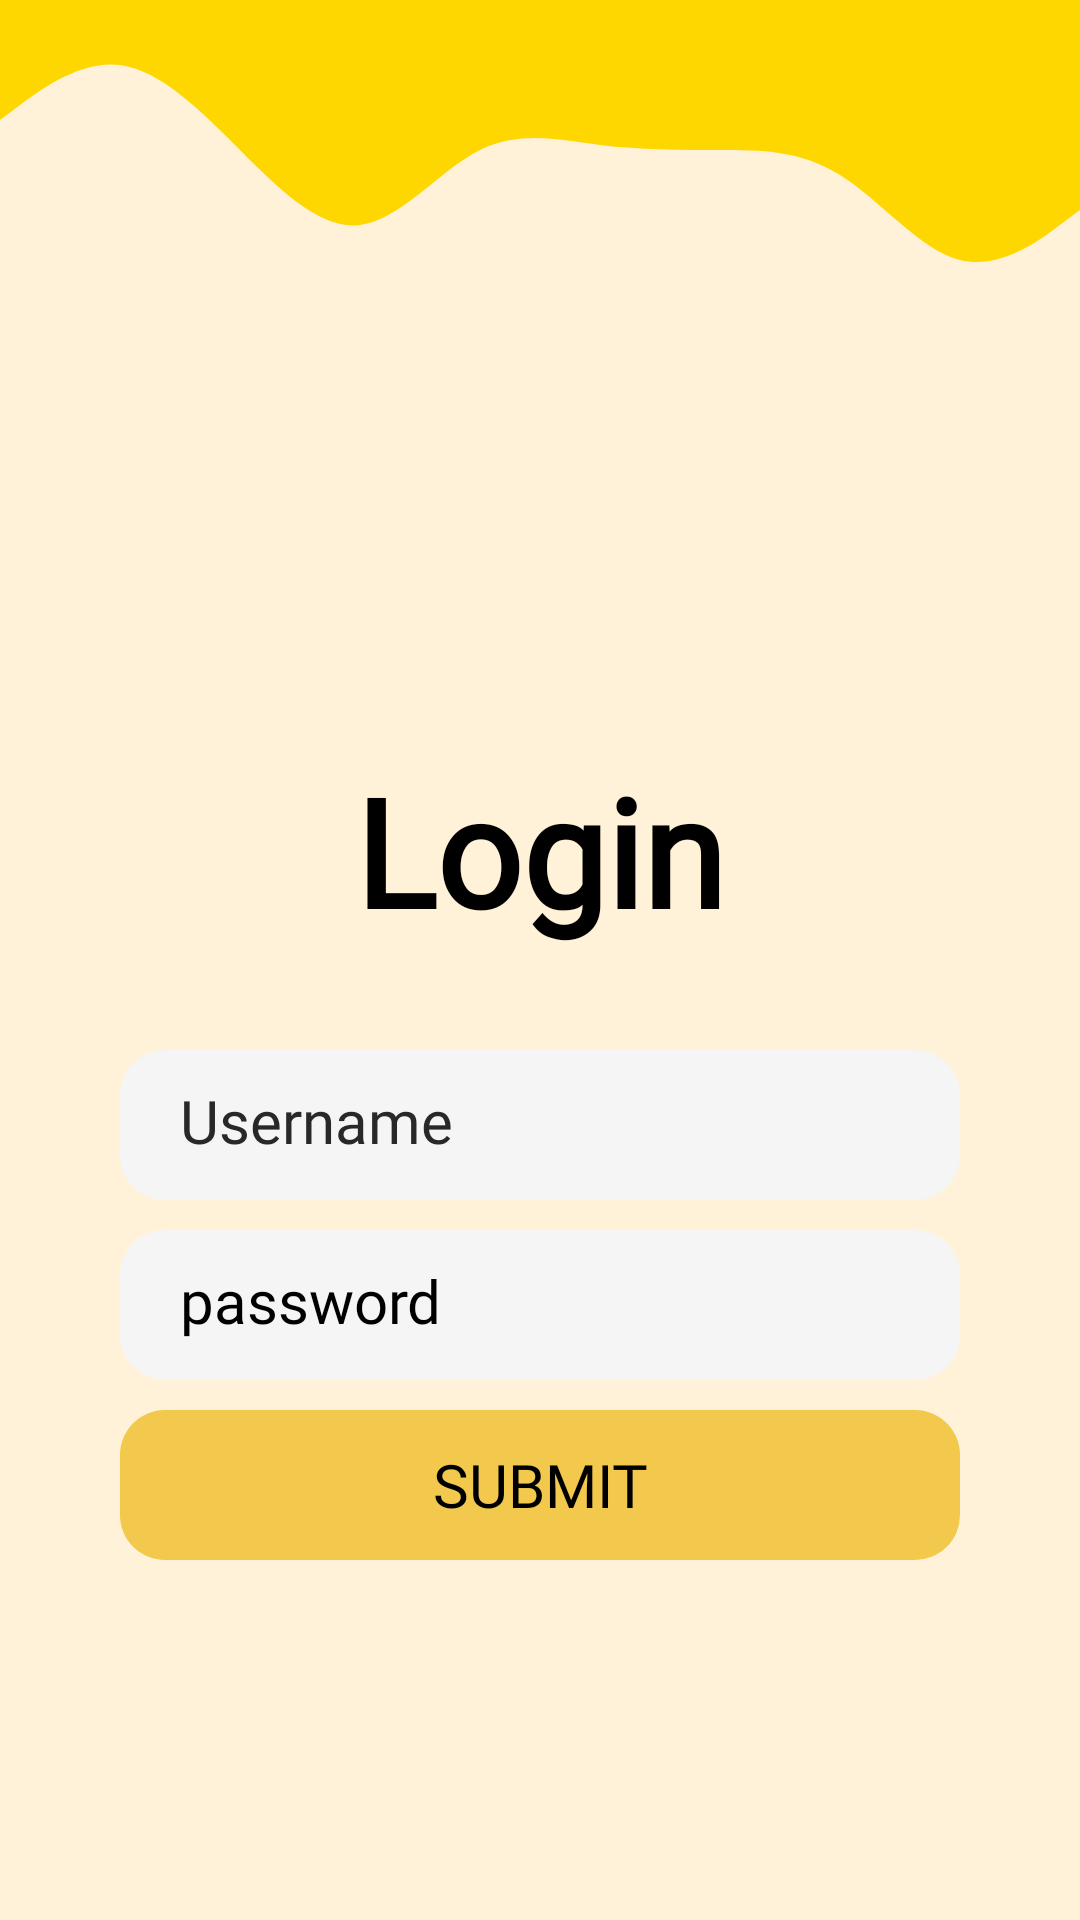

Write the Android layout XML for this screen, with the resource values it uses.
<!-- AndroidManifest.xml: application theme Theme.UTS_PemrogramanAndroid -->
<!-- res/layout/login_page.xml -->
<?xml version="1.0" encoding="utf-8"?>
<RelativeLayout xmlns:android="http://schemas.android.com/apk/res/android"
    xmlns:app="http://schemas.android.com/apk/res-auto"
    xmlns:tools="http://schemas.android.com/tools"
    android:layout_width="match_parent"
    android:layout_height="match_parent"
    android:background="@color/beige"
    tools:context=".LoginPageActivity">

    <RelativeLayout
        android:layout_width="match_parent"
        android:layout_height="100dp"
        android:background="@drawable/yellow_wave"/>

    <TextView
        android:layout_width="match_parent"
        android:layout_height="wrap_content"
        android:fontFamily="@font/poppins_regular"
        android:textColor="@color/black"
        android:text="Login"
        android:textSize="50sp"
        android:textStyle="bold"
        android:layout_marginTop="250dp"
        android:gravity="center"/>
    <View
        android:layout_width="match_parent"
        android:layout_height="50dp"
        android:background="@drawable/text_background"
        android:layout_marginTop="350dp"
        android:layout_marginStart="40dp"
        android:layout_marginEnd="40dp"/>
    <View
        android:layout_width="match_parent"
        android:layout_height="50dp"
        android:background="@drawable/text_background"
        android:layout_marginTop="410dp"
        android:layout_marginStart="40dp"
        android:layout_marginEnd="40dp"/>
    <EditText
        android:id="@+id/input_username"
        android:layout_width="match_parent"
        android:layout_height="wrap_content"
        android:lines="1"
        android:maxLines="1"
        android:inputType="text"
        android:drawableLeft="@drawable/icon_person"
        android:drawablePadding="15dp"
        android:textSize="20sp"
        android:textColor="@color/black"
        android:fontFamily="@font/poppins_regular"
        android:hint="Username"
        android:textColorHint="@color/almost_black"
        android:paddingStart="20dp"
        android:backgroundTint="@android:color/transparent"
        android:layout_marginTop="350dp"
        android:layout_marginStart="40dp"
        android:layout_marginEnd="40dp"/>
    <EditText
        android:id="@+id/input_password"
        android:layout_width="match_parent"
        android:layout_height="wrap_content"
        android:lines="1"
        android:maxLines="1"
        android:inputType="textPassword"
        android:drawableLeft="@drawable/icon_lock"
        android:drawablePadding="15dp"
        android:textSize="20sp"
        android:textColor="@color/black"
        android:fontFamily="@font/poppins_regular"
        android:hint="password"
        android:textColorHint="@color/black"
        android:backgroundTint="@android:color/transparent"
        android:paddingStart="20dp"
        android:layout_marginTop="410dp"
        android:layout_marginStart="40dp"
        android:layout_marginEnd="40dp"/>
        
    <androidx.appcompat.widget.AppCompatButton
        android:id="@+id/submit_btn"
        android:layout_width="match_parent"
        android:layout_height="50dp"
        android:layout_marginTop="470dp"
        android:layout_marginStart="40dp"
        android:layout_marginEnd="40dp"
        android:background="@drawable/button_shape"
        android:fontFamily="@font/poppins_semi_bold"
        android:textSize="20sp"
        android:text="Submit"
        android:textColor="@color/black"/>
</RelativeLayout>
<!-- resources referenced by this layout -->
<resources>
  <color name="almost_black">#272829</color>
  <color name="beige">#FFF2D8</color>
  <color name="black">#FF000000</color>
  <!-- drawable button_shape (drawable) -->
  <?xml version="1.0" encoding="utf-8"?>
  <shape xmlns:android="http://schemas.android.com/apk/res/android"
      android:shape="rectangle"
      android:tint="@color/yellow">
  
      <corners android:radius="15dp"/>
  </shape>
  <!-- drawable text_background (drawable) -->
  <?xml version="1.0" encoding="utf-8"?>
  <shape xmlns:android="http://schemas.android.com/apk/res/android"
      android:shape="rectangle"
      android:tint="@color/gray">
      
      <corners android:radius="15dp"/>
  </shape>
  <!-- drawable yellow_wave (drawable) -->
  <vector xmlns:android="http://schemas.android.com/apk/res/android"
      android:width="1440dp"
      android:height="320dp"
      android:viewportWidth="1440"
      android:viewportHeight="320">
    <path
        android:pathData="M0,128L26.7,112C53.3,96 107,64 160,69.3C213.3,75 267,117 320,160C373.3,203 427,245 480,240C533.3,235 587,181 640,160C693.3,139 747,149 800,154.7C853.3,160 907,160 960,160C1013.3,160 1067,160 1120,186.7C1173.3,213 1227,267 1280,277.3C1333.3,288 1387,256 1413,240L1440,224L1440,0L1413.3,0C1386.7,0 1333,0 1280,0C1226.7,0 1173,0 1120,0C1066.7,0 1013,0 960,0C906.7,0 853,0 800,0C746.7,0 693,0 640,0C586.7,0 533,0 480,0C426.7,0 373,0 320,0C266.7,0 213,0 160,0C106.7,0 53,0 27,0L0,0Z"
        android:fillColor="#ffd700"/>
  </vector>
  <style name="Theme.UTS_PemrogramanAndroid" parent="Base.Theme.UTS_PemrogramanAndroid" />
  <color name="yellow">#f2c94c</color>
  <color name="gray">#F5F5F5</color>
  <style name="Base.Theme.UTS_PemrogramanAndroid" parent="Theme.AppCompat.DayNight.NoActionBar">
          
          
      </style>
</resources>
